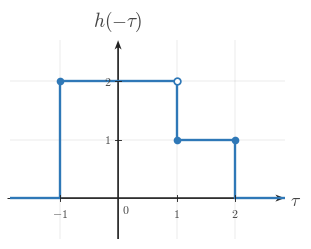

This chart was generated by the following Python code: (Note: this script raises an exception after producing the figure.)
"""Shared matplotlib boilerplate for CTS continuous-time signal figures.

This module centralizes the signal-plot styling used across
EE01-M06-03, Convolution Setup. Later topic workers can copy or adapt these
helpers without re-reading the full style guide.

Only matplotlib and NumPy are used here.
"""

from __future__ import annotations

import matplotlib
matplotlib.use("Agg")

from pathlib import Path

import matplotlib.pyplot as plt
import numpy as np
from matplotlib.ticker import MultipleLocator


BACKGROUND_COLOR = "white"


COURSE_NAME = "Continuous Time Signal Processing"
COURSE_CODE = "CTS"
COURSE_ID = "EE01"
UNIT_NUMBER = 6
UNIT_NAME = "Unit 6"
MODULE_ID = "EE01-M06-03"
MODULE_NUMBER = "6.3"
MODULE_NAME = "Convolution Setup"

CANONICAL_DPI = 300
PX_PER_DATA_UNIT = 150
INCHES_PER_DATA_UNIT = PX_PER_DATA_UNIT / CANONICAL_DPI

def px_to_pt(px):
    """Convert pixels to points at the canonical render scale."""

    return px * 72 / CANONICAL_DPI


def px_to_data(px):
    """Convert pixels to data units at the canonical render scale."""

    return px / PX_PER_DATA_UNIT


MARGIN_LEFT_PX = 115
MARGIN_RIGHT_PX = 120
MARGIN_BOTTOM_PX = 95
MARGIN_TOP_PX = 110

SIGNAL_COLOR = "#2f78b7"
AXIS_COLOR = "#222222"
LABEL_COLOR = "#444444"
TICK_LABEL_COLOR = "#444444"
GRID_COLOR = "#000000"
GUIDE_COLOR = "#777777"
ANNOTATION_COLOR = "#555555"

SIGNAL_LW = px_to_pt(7.1)
SMOOTH_SIGNAL_LW = px_to_pt(5.2)
AXIS_LW = px_to_pt(4.3)
TICK_LW = px_to_pt(2.7)
GRID_LW = px_to_pt(1.3)
GUIDE_LW = px_to_pt(3.3)
ANNOTATION_LW = px_to_pt(2.9)

TICK_LABEL_SIZE = px_to_pt(35.6)
AXIS_LABEL_SIZE = px_to_pt(53.3)
TOP_LABEL_SIZE = px_to_pt(57.8)
ANNOTATION_SIZE = px_to_pt(33.3)

TICK_HALF_LEN = px_to_data(8.25)
OPEN_MARKER_SIZE = px_to_pt(20.0)
CLOSED_MARKER_SIZE = px_to_pt(17.8)
ENDPOINT_EDGEWIDTH = px_to_pt(5.1)

X_TICK_LABEL_Y = -px_to_data(24)
Y_TICK_LABEL_X = px_to_data(18)
ORIGIN_LABEL_X = px_to_data(9)
ORIGIN_LABEL_Y = -px_to_data(12)
X_AXIS_LABEL_X_PAD = px_to_data(15)
X_AXIS_LABEL_Y = -px_to_data(4.5)
Y_AXIS_LABEL_Y_PAD = px_to_data(18)

BRACKET_CAP_HALF_LEN = px_to_data(9)
BRACKET_LABEL_GAP = px_to_data(18)
AMPLITUDE_CAP_HALF_LEN = px_to_data(10.5)

AXIS_ARROW_SHAFT_WIDTH_DATA = px_to_data(4.3)

AXIS_ARROW_KW = dict(
    angles="xy",
    scale_units="xy",
    scale=1,
    units="xy",
    width=AXIS_ARROW_SHAFT_WIDTH_DATA,
    headwidth=4.2,
    headlength=5.5,
    headaxislength=4.3,
    color=AXIS_COLOR,
    pivot="tail",
    clip_on=False,
)


def configure_matplotlib():
    """Apply the shared serif and white-background defaults."""

    plt.rcParams.update(
        {
            "mathtext.fontset": "cm",
            "font.family": "serif",
            "figure.facecolor": BACKGROUND_COLOR,
            "axes.facecolor": BACKGROUND_COLOR,
            "savefig.facecolor": BACKGROUND_COLOR,
        }
    )


configure_matplotlib()


def make_ct_signal_figure(xlim, ylim, *, dpi=CANONICAL_DPI):
    """Create a standard CTS figure sized from explicit data limits."""

    x_range = xlim[1] - xlim[0]
    y_range = ylim[1] - ylim[0]

    axes_w_px = x_range * PX_PER_DATA_UNIT
    axes_h_px = y_range * PX_PER_DATA_UNIT
    fig_w_px = MARGIN_LEFT_PX + axes_w_px + MARGIN_RIGHT_PX
    fig_h_px = MARGIN_BOTTOM_PX + axes_h_px + MARGIN_TOP_PX

    fig, ax = plt.subplots(
        figsize=(fig_w_px / dpi, fig_h_px / dpi),
        dpi=dpi,
        facecolor=BACKGROUND_COLOR,
        constrained_layout=True,
    )

    return fig, ax


def new_ct_figure(*, figsize=None, dpi=CANONICAL_DPI):
    """Create a generic CTS figure with the shared background and layout."""

    return plt.subplots(
        figsize=figsize,
        dpi=dpi,
        facecolor=BACKGROUND_COLOR,
        constrained_layout=True,
    )


def make_output_path(filename, *, image_dir="images"):
    """Return a path in the lesson image folder for a rendered asset."""

    return Path(__file__).resolve().parent / image_dir / filename


def math_label(value):
    """Return a mathtext label for a numeric tick or pass through a string."""

    if isinstance(value, str):
        return value

    numeric = float(value)
    rounded = round(numeric)
    if abs(numeric - rounded) < 1e-9:
        return rf"${int(rounded)}$"
    return rf"${numeric:g}$"


def setup_ct_signal_axes(
    ax,
    *,
    xlim,
    ylim,
    xticks,
    yticks,
    x_axis_label=r"$t$",
    y_axis_label=r"$x(t)$",
    show_grid=True,
    show_origin=True,
    y_tick_label_side="left",
    show_x_tick_labels=True,
    show_y_tick_labels=True,
    x_minor_grid_step=1,
    y_minor_grid_step=1,
    equal_aspect=True,
):
    """Configure a clean continuous-time signal axis layout."""

    ax.set_xlim(*xlim)
    ax.set_ylim(*ylim)

    if equal_aspect:
        ax.set_aspect("equal", adjustable="box")

    ax.set_xticks(xticks)
    ax.set_yticks(yticks)
    ax.xaxis.set_minor_locator(MultipleLocator(x_minor_grid_step))
    ax.yaxis.set_minor_locator(MultipleLocator(y_minor_grid_step))

    if show_grid:
        ax.grid(True, which="both", linewidth=GRID_LW, alpha=0.18, color=GRID_COLOR)
        ax.set_axisbelow(True)

    for spine in ax.spines.values():
        spine.set_visible(False)

    ax.tick_params(left=False, bottom=False, labelleft=False, labelbottom=False)

    x_axis_start, x_axis_end = xlim
    y_axis_start, y_axis_end = ylim

    # Draw axes through the origin with arrowheads only on positive ends.
    ax.quiver(x_axis_start, 0, x_axis_end - x_axis_start, 0, **AXIS_ARROW_KW)
    ax.quiver(0, y_axis_start, 0, y_axis_end - y_axis_start, **AXIS_ARROW_KW)

    for t in xticks:
        if abs(t) < 1e-12:
            continue

        ax.plot([t, t], [-TICK_HALF_LEN, TICK_HALF_LEN],
                color=AXIS_COLOR, lw=TICK_LW, zorder=5)

        if show_x_tick_labels:
            ax.text(t, X_TICK_LABEL_Y, math_label(t),
                    fontsize=TICK_LABEL_SIZE, ha="center", va="top",
                    color=TICK_LABEL_COLOR, zorder=6)

    for y in yticks:
        if abs(y) < 1e-12:
            continue

        ax.plot([-TICK_HALF_LEN, TICK_HALF_LEN], [y, y],
                color=AXIS_COLOR, lw=TICK_LW, zorder=5)

        if show_y_tick_labels:
            if y_tick_label_side == "right":
                ax.text(Y_TICK_LABEL_X, y, math_label(y),
                        fontsize=TICK_LABEL_SIZE, ha="left", va="center",
                        color=TICK_LABEL_COLOR, zorder=6)
            else:
                ax.text(-Y_TICK_LABEL_X, y, math_label(y),
                        fontsize=TICK_LABEL_SIZE, ha="right", va="center",
                        color=TICK_LABEL_COLOR, zorder=6)

    if show_origin:
        ax.text(ORIGIN_LABEL_X, ORIGIN_LABEL_Y, r"$0$",
                fontsize=TICK_LABEL_SIZE, ha="left", va="top",
                color=TICK_LABEL_COLOR, zorder=6)

    if x_axis_label is not None:
        ax.text(x_axis_end + X_AXIS_LABEL_X_PAD, X_AXIS_LABEL_Y, x_axis_label,
                fontsize=AXIS_LABEL_SIZE, ha="left", va="center",
                color=LABEL_COLOR, clip_on=False)

    if y_axis_label is not None:
        ax.text(0, y_axis_end + Y_AXIS_LABEL_Y_PAD, y_axis_label,
                fontsize=TOP_LABEL_SIZE, ha="center", va="bottom",
                color=LABEL_COLOR, clip_on=False)


def plot_signal(ax, t, x, *, lw=SIGNAL_LW, color=SIGNAL_COLOR, zorder=4):
    """Plot a connected piecewise continuous-time signal trace."""

    ax.plot(
        t,
        x,
        color=color,
        linewidth=lw,
        solid_capstyle="butt",
        solid_joinstyle="miter",
        zorder=zorder,
    )


def plot_smooth_signal(ax, t, x, *, lw=SMOOTH_SIGNAL_LW, color=SIGNAL_COLOR, zorder=4):
    """Plot a smooth signal curve."""

    ax.plot(
        t,
        x,
        color=color,
        linewidth=lw,
        solid_capstyle="round",
        zorder=zorder,
    )


def draw_open_endpoint(ax, t0, x0):
    """Draw an open endpoint marker."""

    ax.plot(
        t0,
        x0,
        marker="o",
        markersize=OPEN_MARKER_SIZE,
        markerfacecolor="white",
        markeredgecolor=SIGNAL_COLOR,
        markeredgewidth=ENDPOINT_EDGEWIDTH,
        linestyle="None",
        zorder=6,
    )


def draw_closed_endpoint(ax, t0, x0):
    """Draw a closed endpoint marker."""

    ax.plot(
        t0,
        x0,
        marker="o",
        markersize=CLOSED_MARKER_SIZE,
        markerfacecolor=SIGNAL_COLOR,
        markeredgecolor=SIGNAL_COLOR,
        markeredgewidth=ENDPOINT_EDGEWIDTH,
        linestyle="None",
        zorder=6,
    )


def draw_dotted_guide(ax, x_values, y_values):
    """Draw a subtle dotted guide line."""

    ax.plot(
        x_values,
        y_values,
        color=GUIDE_COLOR,
        linewidth=GUIDE_LW,
        linestyle=(0, (1.1, 2.4)),
        zorder=3,
    )


def draw_vertical_marker_line(
    ax,
    x,
    y0,
    y1,
    *,
    color=GUIDE_COLOR,
    linestyle=(0, (1.1, 2.4)),
    lw=GUIDE_LW,
    zorder=3,
):
    """Draw a vertical guide or marker line."""

    ax.plot([x, x], [y0, y1], color=color, linewidth=lw, linestyle=linestyle, zorder=zorder)


def draw_horizontal_marker_line(
    ax,
    y,
    x0,
    x1,
    *,
    color=GUIDE_COLOR,
    linestyle=(0, (1.1, 2.4)),
    lw=GUIDE_LW,
    zorder=3,
):
    """Draw a horizontal guide or marker line."""

    ax.plot([x0, x1], [y, y], color=color, linewidth=lw, linestyle=linestyle, zorder=zorder)


def draw_support_bracket(
    ax,
    start,
    end,
    y=-0.38,
    *,
    label=None,
    color=ANNOTATION_COLOR,
):
    """Draw a bracket marking a support or duration interval."""

    ax.plot([start, end], [y, y], color=color, linewidth=ANNOTATION_LW, zorder=5)
    ax.plot([start, start], [y - BRACKET_CAP_HALF_LEN, y + BRACKET_CAP_HALF_LEN],
            color=color, linewidth=ANNOTATION_LW, zorder=5)
    ax.plot([end, end], [y - BRACKET_CAP_HALF_LEN, y + BRACKET_CAP_HALF_LEN],
            color=color, linewidth=ANNOTATION_LW, zorder=5)
    if label is not None:
        ax.text(
            (start + end) / 2,
            y - BRACKET_LABEL_GAP,
            label,
            fontsize=ANNOTATION_SIZE,
            ha="center",
            va="top",
            color=color,
        )


def draw_duration_bracket(ax, start, end, y=-0.38, *, label=None):
    """Convenience wrapper for a support-duration bracket."""

    draw_support_bracket(ax, start, end, y=y, label=label)


def draw_amplitude_bracket(
    ax,
    x_bracket,
    y0,
    y1,
    *,
    color=ANNOTATION_COLOR,
):
    """Draw a vertical amplitude bracket."""

    ax.plot([x_bracket, x_bracket], [y0, y1], color=color, linewidth=ANNOTATION_LW, zorder=5)
    ax.plot([x_bracket - AMPLITUDE_CAP_HALF_LEN, x_bracket + AMPLITUDE_CAP_HALF_LEN], [y0, y0],
            color=color, linewidth=ANNOTATION_LW, zorder=5)
    ax.plot([x_bracket - AMPLITUDE_CAP_HALF_LEN, x_bracket + AMPLITUDE_CAP_HALF_LEN], [y1, y1],
            color=color, linewidth=ANNOTATION_LW, zorder=5)


def draw_offset_line(ax, x_start, x_end, offset):
    """Draw a baseline or offset reference line."""

    draw_horizontal_marker_line(ax, offset, x_start, x_end)


def shade_region(ax, x_left, x_right, *, alpha=0.08, color=SIGNAL_COLOR, zorder=0):
    """Shade a vertical support region."""

    ax.axvspan(x_left, x_right, color=color, alpha=alpha, zorder=zorder)


def unit_step(t):
    """Return the unit step u(t)."""

    return np.where(np.asarray(t, dtype=float) >= 0, 1.0, 0.0)


def rect_pulse(t, width=1.0, amplitude=1.0, center=0.0):
    """Return a centered rectangular pulse."""

    t = np.asarray(t, dtype=float)
    half_width = width / 2.0
    return amplitude * np.where(np.abs(t - center) <= half_width, 1.0, 0.0)


def triangular_pulse(t, width=1.0, amplitude=1.0, center=0.0):
    """Return a centered triangular pulse."""

    t = np.asarray(t, dtype=float)
    half_width = width / 2.0
    slope = np.maximum(1.0 - np.abs(t - center) / half_width, 0.0)
    return amplitude * slope


def causal_exponential(t, alpha=1.0, amplitude=1.0, t0=0.0):
    """Return a causal exponential amplitude * exp(-alpha * (t - t0)) * u(t - t0)."""

    tau = np.asarray(t, dtype=float) - t0
    return amplitude * np.exp(-alpha * tau) * unit_step(tau)


def shifted_causal_exponential(t, alpha=1.0, amplitude=1.0, shift=0.0):
    """Alias for a delayed causal exponential."""

    return causal_exponential(t, alpha=alpha, amplitude=amplitude, t0=shift)


def piecewise_linear(xs, ys):
    """Return NumPy arrays for a piecewise linear trace."""

    return np.asarray(xs, dtype=float), np.asarray(ys, dtype=float)


def time_shift(t, shift):
    """Shift a time vector by a constant amount."""

    return np.asarray(t, dtype=float) + shift


def time_reverse(t):
    """Reverse a time vector about the origin."""

    return -np.asarray(t, dtype=float)


def draw_piecewise_constant_signal(
    ax,
    segments,
    *,
    xlim,
    baseline=0.0,
    color=SIGNAL_COLOR,
    lw=SIGNAL_LW,
    zorder=4,
):
    """Draw a connected piecewise-constant signal with endpoint markers."""

    t = [xlim[0]]
    x = [baseline]
    current_x = xlim[0]
    current_y = baseline

    for idx, (start, end, level, left_closed, right_closed) in enumerate(segments):
        if start != current_x:
            t.append(start)
            x.append(current_y)

        t.append(start)
        x.append(level)
        t.append(end)
        x.append(level)

        next_start = segments[idx + 1][0] if idx + 1 < len(segments) else xlim[1]
        if next_start != end:
            if level != baseline:
                t.append(end)
                x.append(baseline)
            current_y = baseline
        else:
            current_y = level

        current_x = end

    if current_x < xlim[1]:
        t.append(xlim[1])
        x.append(baseline)

    plot_signal(ax, t, x, lw=lw, color=color, zorder=zorder)

    for start, end, level, left_closed, right_closed in segments:
        (draw_closed_endpoint if left_closed else draw_open_endpoint)(ax, start, level)
        (draw_closed_endpoint if right_closed else draw_open_endpoint)(ax, end, level)


def make_stacked_ct_signal_figure(xlim, panel_ylims, *, gap_px=38, dpi=CANONICAL_DPI):
    """Create a stacked CTS figure sized from explicit panel data limits."""

    x_range = xlim[1] - xlim[0]
    axes_w_px = x_range * PX_PER_DATA_UNIT
    axes_h_px = sum((ylim[1] - ylim[0]) * PX_PER_DATA_UNIT for ylim in panel_ylims)
    fig_w_px = MARGIN_LEFT_PX + axes_w_px + MARGIN_RIGHT_PX
    fig_h_px = MARGIN_TOP_PX + axes_h_px + MARGIN_BOTTOM_PX + gap_px * (len(panel_ylims) - 1)

    fig = plt.figure(
        figsize=(fig_w_px / dpi, fig_h_px / dpi),
        dpi=dpi,
        facecolor=BACKGROUND_COLOR,
        constrained_layout=True,
    )
    gridspec = fig.add_gridspec(len(panel_ylims), 1, height_ratios=[ylim[1] - ylim[0] for ylim in panel_ylims])
    axes = [fig.add_subplot(gridspec[i, 0]) for i in range(len(panel_ylims))]
    return fig, axes


def save_figure(fig, output_path):
    """Save a figure to disk with the shared export settings."""

    output_path.parent.mkdir(parents=True, exist_ok=True)
    fig.savefig(output_path, dpi=CANONICAL_DPI, bbox_inches="tight", facecolor=BACKGROUND_COLOR)
    plt.close(fig)



def _ax_text(ax, item):
    ax.text(
        item["x"],
        item["y"],
        item["text"],
        fontsize=item.get("fontsize", ANNOTATION_SIZE),
        ha=item.get("ha", "center"),
        va=item.get("va", "center"),
        color=item.get("color", ANNOTATION_COLOR),
        rotation=item.get("rotation", 0),
        zorder=item.get("zorder", 8),
        clip_on=item.get("clip_on", False),
    )


def _fig_text(fig, item):
    fig.text(
        item["x"],
        item["y"],
        item["text"],
        fontsize=item.get("fontsize", ANNOTATION_SIZE),
        ha=item.get("ha", "center"),
        va=item.get("va", "center"),
        color=item.get("color", ANNOTATION_COLOR),
        rotation=item.get("rotation", 0),
        zorder=item.get("zorder", 8),
    )


def _fig_arrow(fig, arrow):
    fig.axes[0].annotate(
        "",
        xy=(arrow["x2"], arrow["y2"]),
        xytext=(arrow["x1"], arrow["y1"]),
        xycoords="figure fraction",
        textcoords="figure fraction",
        arrowprops=dict(
            arrowstyle=arrow.get("arrowstyle", "->"),
            color=arrow.get("color", ANNOTATION_COLOR),
            lw=arrow.get("lw", 2.2),
            shrinkA=0,
            shrinkB=0,
        ),
        zorder=arrow.get("zorder", 8),
    )


def _auto_bounds(segments, xticks, *, x_pad=0.85, y_pad=0.7, top_pad=0.0, bottom_pad=0.0):
    xs = [0.0]
    ys = [0.0]
    for start, end, height, _, _ in segments:
        xs.extend([float(start), float(end)])
        ys.append(float(height))
    xs.extend(float(x) for x in xticks)
    xmin = min(xs) - x_pad
    xmax = max(xs) + x_pad
    ymin = min(ys) - y_pad - bottom_pad
    ymax = max(ys) + y_pad + top_pad
    return (xmin, xmax), (ymin, ymax)


def _make_panel(
    segments,
    *,
    y_label,
    xticks,
    yticks,
    x_axis_label=r"$\tau$",
    xlim=None,
    ylim=None,
    show_grid=True,
    show_origin=True,
    show_x_tick_labels=True,
    show_y_tick_labels=True,
    y_tick_label_side="left",
    equal_aspect=True,
    x_pad=0.85,
    y_pad=0.7,
    top_pad=0.0,
    bottom_pad=0.0,
    baseline=0.0,
    reflection_axis=None,
    shade_regions=None,
    support_brackets=None,
    vertical_lines=None,
    horizontal_lines=None,
    texts=None,
):
    if xlim is None or ylim is None:
        xlim, ylim = _auto_bounds(
            segments,
            xticks,
            x_pad=x_pad,
            y_pad=y_pad,
            top_pad=top_pad,
            bottom_pad=bottom_pad,
        )
    return {
        "segments": segments,
        "xlim": xlim,
        "ylim": ylim,
        "xticks": xticks,
        "yticks": yticks,
        "x_axis_label": x_axis_label,
        "y_label": y_label,
        "show_grid": show_grid,
        "show_origin": show_origin,
        "show_x_tick_labels": show_x_tick_labels,
        "show_y_tick_labels": show_y_tick_labels,
        "y_tick_label_side": y_tick_label_side,
        "equal_aspect": equal_aspect,
        "baseline": baseline,
        "reflection_axis": reflection_axis,
        "shade_regions": shade_regions or [],
        "support_brackets": support_brackets or [],
        "vertical_lines": vertical_lines or [],
        "horizontal_lines": horizontal_lines or [],
        "texts": texts or [],
    }


def _render_panel(ax, panel):
    setup_ct_signal_axes(
        ax,
        xlim=tuple(panel["xlim"]),
        ylim=tuple(panel["ylim"]),
        xticks=panel["xticks"],
        yticks=panel["yticks"],
        x_axis_label=panel.get("x_axis_label", r"$\tau$"),
        y_axis_label=panel.get("y_label", r"$x(\tau)$"),
        show_grid=panel.get("show_grid", True),
        show_origin=panel.get("show_origin", True),
        y_tick_label_side=panel.get("y_tick_label_side", "left"),
        show_x_tick_labels=panel.get("show_x_tick_labels", True),
        show_y_tick_labels=panel.get("show_y_tick_labels", True),
        x_minor_grid_step=1,
        y_minor_grid_step=1,
        equal_aspect=panel.get("equal_aspect", True),
    )

    for span in panel.get("shade_regions", []):
        shade_region(
            ax,
            span["x_left"],
            span["x_right"],
            alpha=span.get("alpha", 0.08),
            color=span.get("color", SIGNAL_COLOR),
            zorder=span.get("zorder", 0),
        )

    if panel.get("reflection_axis") is not None:
        draw_vertical_marker_line(
            ax,
            panel["reflection_axis"],
            panel["ylim"][0],
            panel["ylim"][1],
            color=panel.get("reflection_color", GUIDE_COLOR),
            linestyle=panel.get("reflection_linestyle", (0, (4.0, 4.0))),
            lw=panel.get("reflection_lw", GUIDE_LW),
            zorder=panel.get("reflection_zorder", 3),
        )

    for line in panel.get("vertical_lines", []):
        draw_vertical_marker_line(
            ax,
            line["x"],
            line["y0"],
            line["y1"],
            color=line.get("color", GUIDE_COLOR),
            linestyle=line.get("linestyle", (0, (1.1, 2.4))),
            lw=line.get("lw", GUIDE_LW),
            zorder=line.get("zorder", 3),
        )

    for line in panel.get("horizontal_lines", []):
        draw_horizontal_marker_line(
            ax,
            line["y"],
            line["x0"],
            line["x1"],
            color=line.get("color", GUIDE_COLOR),
            linestyle=line.get("linestyle", (0, (1.1, 2.4))),
            lw=line.get("lw", GUIDE_LW),
            zorder=line.get("zorder", 3),
        )

    if panel.get("segments"):
        draw_piecewise_constant_signal(
            ax,
            panel["segments"],
            xlim=tuple(panel["xlim"]),
            baseline=panel.get("baseline", 0.0),
            color=panel.get("signal_color", SIGNAL_COLOR),
            lw=panel.get("signal_lw", SIGNAL_LW),
            zorder=panel.get("signal_zorder", 4),
        )

    for bracket in panel.get("support_brackets", []):
        draw_support_bracket(
            ax,
            bracket["start"],
            bracket["end"],
            y=bracket.get("y", -0.38),
            label=bracket.get("label"),
            color=bracket.get("color", ANNOTATION_COLOR),
        )

    for item in panel.get("texts", []):
        _ax_text(ax, item)


def render(spec):
    if spec["kind"] == "stacked":
        fig, axes = make_stacked_ct_signal_figure(
            tuple(spec["xlim"]),
            [tuple(panel["ylim"]) for panel in spec["panels"]],
            gap_px=spec.get("gap_px", 38),
        )
        for ax, panel in zip(axes, spec["panels"]):
            _render_panel(ax, panel)
    else:
        fig, ax = make_ct_signal_figure(tuple(spec["panel"]["xlim"]), tuple(spec["panel"]["ylim"]))
        _render_panel(ax, spec["panel"])

    for item in spec.get("fig_texts", []):
        _fig_text(fig, item)

    for arrow in spec.get("fig_arrows", []):
        _fig_arrow(fig, arrow)

    save_figure(fig, Path(spec["image_output_path"]))

SPEC = {'kind': 'single',
 'image_output_path': '/home/jake/Developer/MA/PIPELINE/Electrical-and-Computer-Engineering/2-Build-Lessons/4-Image-Generation/1-Outputs/Continuous-Time-Signal-Processing/6.3--convolution-setup-Images/images/l006-s002-qg-q002-choice-d-q002-choice-d.png',
 'panel': {'segments': [(-1, 1, 2, True, False), (1, 2, 1, True, True)],
           'xlim': (-1.85, 2.85),
           'ylim': (-0.7, 2.7),
           'xticks': [-1, 0, 1, 2],
           'yticks': [1, 2],
           'x_axis_label': '$\\tau$',
           'y_label': '$h(-\\tau)$',
           'show_grid': True,
           'show_origin': True,
           'show_x_tick_labels': True,
           'show_y_tick_labels': True,
           'y_tick_label_side': 'left',
           'equal_aspect': True,
           'baseline': 0.0,
           'reflection_axis': None,
           'shade_regions': [],
           'support_brackets': [],
           'vertical_lines': [],
           'horizontal_lines': [],
           'texts': []},
 'fig_texts': [],
 'fig_arrows': []}

if __name__ == "__main__":
    render(SPEC)
